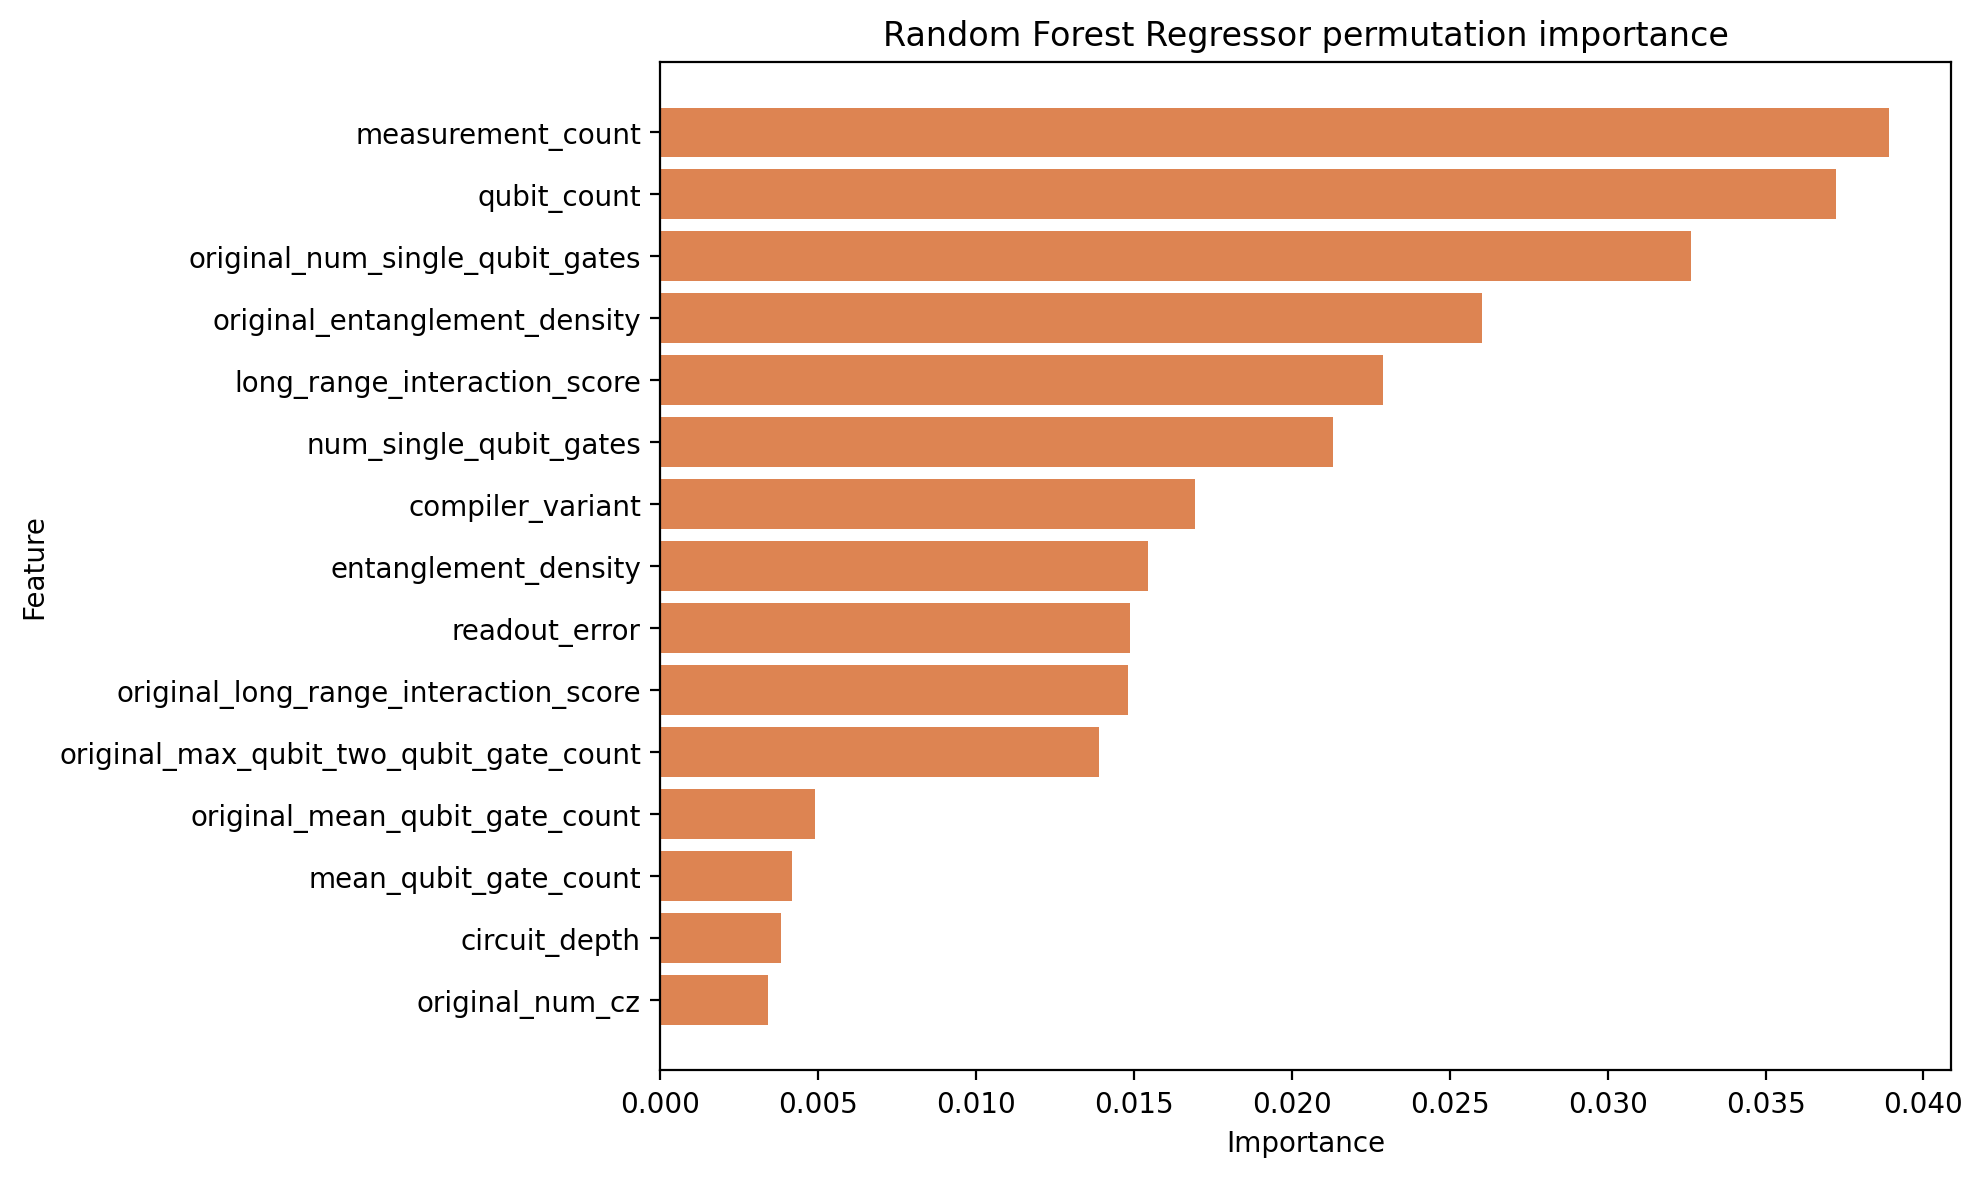

The table this chart was drawn from, first rows:
feature, importance_mean, importance_std
measurement_count, 0.03892, 0.0002267
qubit_count, 0.03723, 0.0001657
original_num_single_qubit_gates, 0.03265, 0.0007521
original_entanglement_density, 0.02601, 0.0003892
long_range_interaction_score, 0.0229, 0.0009836
num_single_qubit_gates, 0.02131, 0.0005402
compiler_variant, 0.01695, 0.00045
entanglement_density, 0.01543, 0.0005044
readout_error, 0.01487, 0.0003269
original_long_range_interaction_score, 0.0148, 0.0004434
original_max_qubit_two_qubit_gate_count, 0.0139, 0.0006558
original_mean_qubit_gate_count, 0.004897, 0.0001581
mean_qubit_gate_count, 0.004173, 0.000172
circuit_depth, 0.003822, 0.0002289
original_num_cz, 0.003403, 7.28568931788259e-05
original_num_cx, 0.002595, 0.0001284
num_cz, 0.002591, 0.0001426
original_unique_two_qubit_edge_count, 0.002306, 0.0001784
mean_qubit_two_qubit_gate_count, 0.001927, 7.707912514441114e-05
max_qubit_gate_count, 0.001773, 0.0001267
t2_mean, 0.001594, 0.0001331
t1_mean, 0.001337, 0.0001115
original_interaction_graph_density, 0.001273, 3.976165789566953e-05
max_qubit_two_qubit_gate_count, 0.001217, 6.956853351099853e-05
num_cx, 0.001122, 9.835015255740421e-05
unique_two_qubit_edge_count, 0.001063, 5.7663636280408976e-05
interaction_graph_density, 0.001044, 8.948134473675256e-05
original_max_qubit_gate_count, 0.0009324, 7.514743849609739e-05
two_qubit_gate_error, 0.0008606, 8.496201650658656e-05
original_circuit_depth, 0.0008064, 6.619679606230267e-05
max_interaction_degree, 0.0007876, 5.75603665581971e-05
original_mean_qubit_two_qubit_gate_count, 0.0007673, 5.38273867123533e-05
original_mean_interaction_degree, 0.0005993, 2.5843503770101606e-05
mean_interaction_degree, 0.0004668, 3.372756426340926e-05
original_max_interaction_degree, 0.0001655, 2.6589472783767992e-05
active_qubit_fraction, 0.0001581, 1.6504565957769392e-05
single_qubit_gate_error, 3.386982305069418e-05, 6.324456456307934e-05
original_active_qubit_fraction, -2.4237567275223193e-06, 6.28381815872e-06
